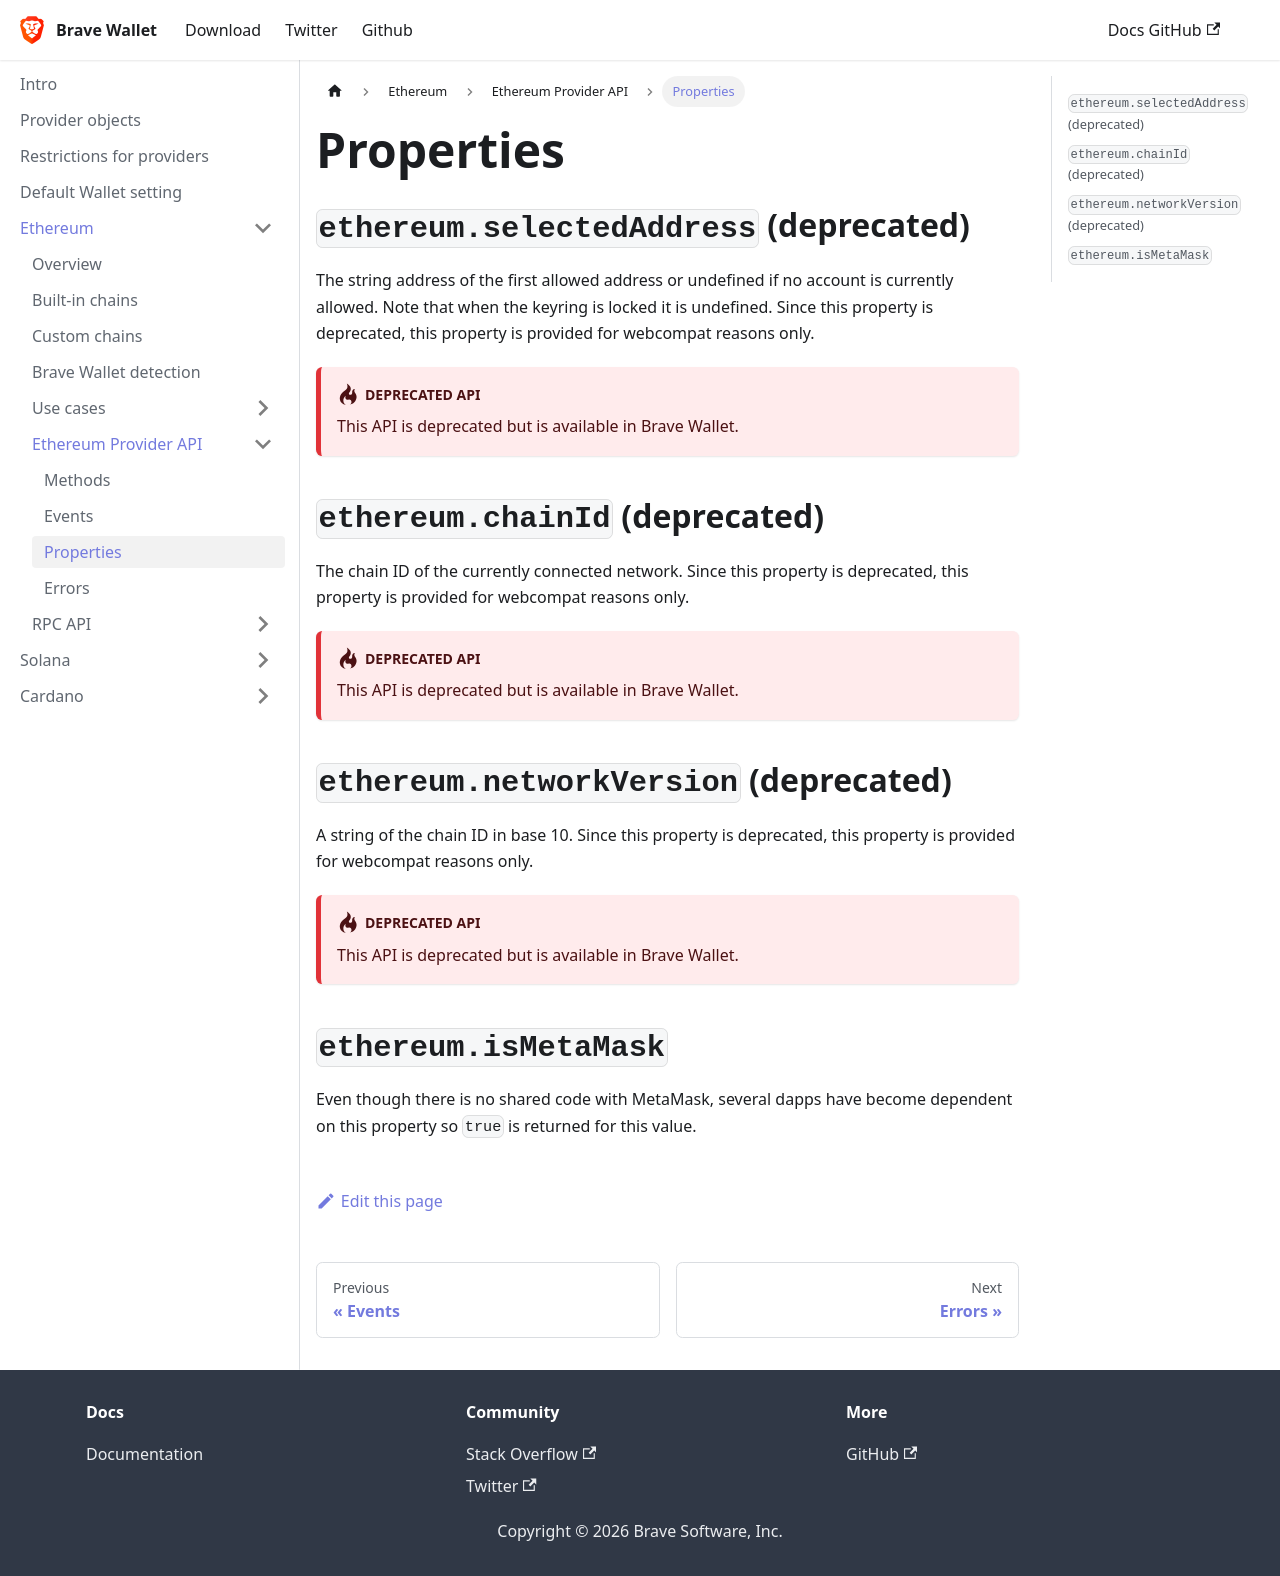

repository: brave/brave-wallet-docs · page: ethereum/provider-api/properties/index.html · generator: docusaurus

---
sidebar_position: 4
---

# Properties


## `ethereum.selectedAddress` (deprecated)

The string address of the first allowed address or undefined if no account is currently allowed.  Note that when the keyring is locked it is undefined.  Since this property is deprecated, this property is provided for webcompat reasons only.

:::danger Deprecated API

This API is deprecated but is available in Brave Wallet.

:::

## `ethereum.chainId` (deprecated)

The chain ID of the currently connected network.
Since this property is deprecated, this property is provided for webcompat reasons only.

:::danger Deprecated API

This API is deprecated but is available in Brave Wallet.

:::

## `ethereum.networkVersion` (deprecated)

A string of the chain ID in base 10.
Since this property is deprecated, this property is provided for webcompat reasons only.

:::danger Deprecated API

This API is deprecated but is available in Brave Wallet.

:::

## `ethereum.isMetaMask`

Even though there is no shared code with MetaMask, several dapps have become dependent on this property so `true` is returned for this value.
